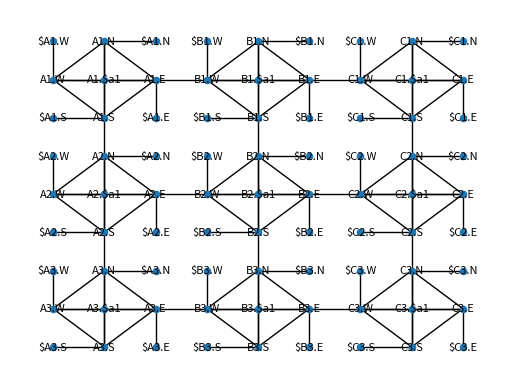

Write the Python code that produced this figure.
import networkx as nx
import matplotlib.pyplot as plt
from string import ascii_uppercase

cardinal = ['N',
            'S',
            'W',
            'E',
            '$a1']

c_loc = {   '$a1':(1,1),
            'N' : (1,0),
            'S' : (1,2),
            'E' : (2,1),
            'W' : (0,1)}

pin_loc = { 'N' : (2,0),
            'S' : (0,2),
            'E' : (2,2),
            'W' : (0,0)}


def maze(n=3,m=3):

    M = nx.Graph()
    loc_dict = {}

    for i in range(1,n+1):
        for j, C in enumerate(ascii_uppercase[:m], 1):
            # K5 per maze cell
            K5 = nx.complete_graph(5)
            label_dict = { c: C + str(i) + '.' + l   for c,l in enumerate(cardinal) }
            M = nx.compose(M, nx.relabel_nodes(K5,label_dict))
            # Maze cell and neighbours
            K5_ij = C + str(i)
            K5_E  = ascii_uppercase[j] + str(i)
            K5_S  = C + str(i+1)
            # Connect E to W
            if j < n:
                M.add_edge(K5_ij + '.E', K5_E + '.W')
            # Connect S to N
            if i < m:
                M.add_edge(K5_ij + '.S', K5_S + '.N')


            # Node locatons (x,y)
            for c in cardinal:

                node = K5_ij + '.' + c
                loc_dict[node] = ( j*n + c_loc[c][0] , i*m + c_loc[c][1] )

                if 'a' in c:
                    continue

                # Pins locations
                pin = '$' + node
                M.add_edge(pin, node)
                pin_x = j*n + pin_loc[c][0]
                pin_y = i*m + pin_loc[c][1]
                loc_dict[pin] = ( pin_x, pin_y )

    return M, loc_dict

if __name__ == '__main__':

    n=3
    m=3

    M, loc_dict = maze(m,n)

    plt.clf()
    plt.gca().invert_yaxis()
    nx.draw(M, pos=loc_dict, with_labels=True, node_size=20, font_size=8)
    plt.savefig('test.svg')
    plt.show()

    file = open('maze%sx%s.xy' % (n,m), 'w')
    for node, loc in loc_dict.items():
        x,y = loc
        file.write('%s %s %s\n' % (node, x, y))
    file.close()
